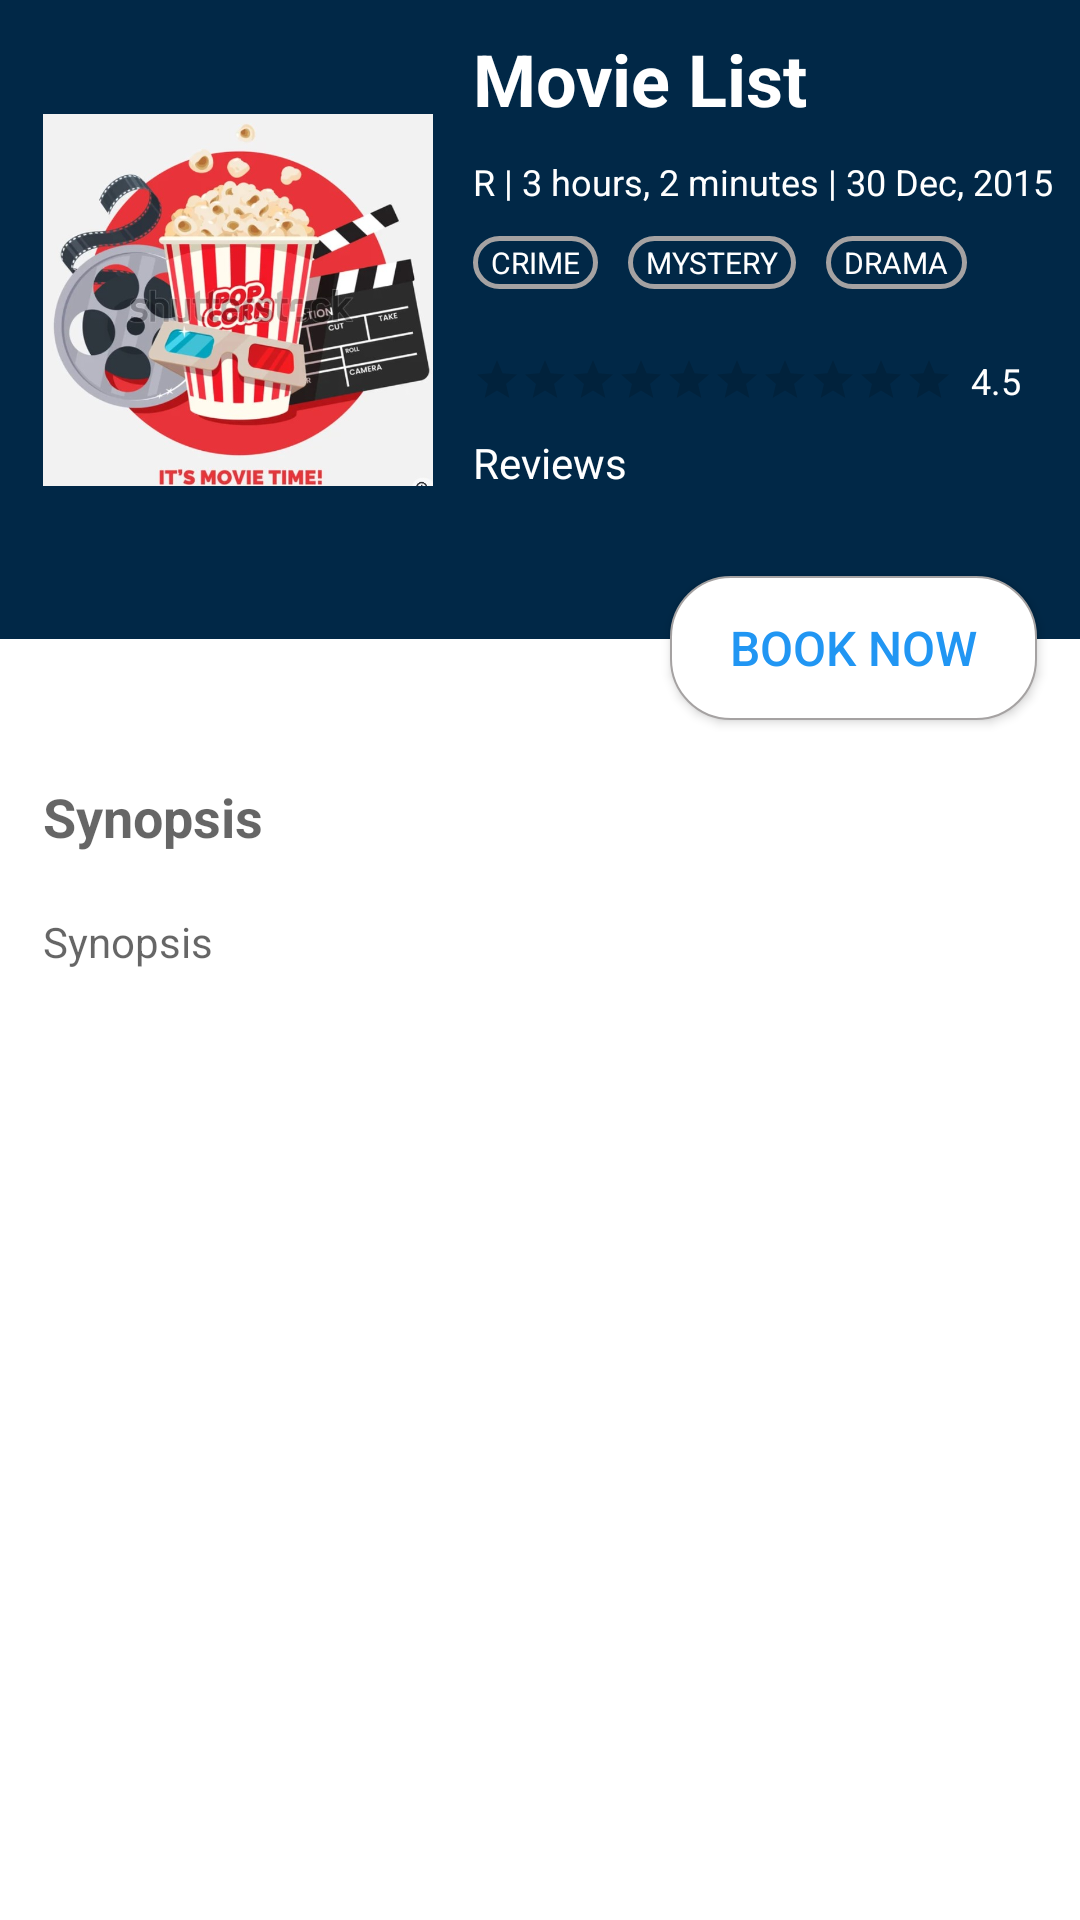

This screen was rendered from an Android layout file. Write that file and the resources it references.
<!-- AndroidManifest.xml: application theme Theme.MovieList -->
<!-- res/layout/details.xml -->
<?xml version="1.0" encoding="utf-8"?>
<androidx.constraintlayout.widget.ConstraintLayout xmlns:android="http://schemas.android.com/apk/res/android"
    xmlns:app="http://schemas.android.com/apk/res-auto"
    android:layout_width="match_parent"
    android:layout_height="match_parent">

    <View
        android:layout_width="match_parent"
        android:layout_height="0dp"
        android:background="@color/bgColor"
        app:layout_constraintLeft_toLeftOf="parent"
        app:layout_constraintRight_toRightOf="parent"
        app:layout_constraintTop_toTopOf="parent"
        app:layout_constraintBottom_toTopOf="@+id/guidelineBackground"/>

    <ImageView
        android:id="@+id/image"
        android:layout_width="130dp"
        android:layout_height="200dp"
        android:layout_alignParentEnd="true"
        android:src="@drawable/ic_movie"
        app:layout_constraintLeft_toLeftOf="@+id/guidelineLeft"
        app:layout_constraintTop_toTopOf="parent" />

    <TextView
        android:id="@+id/txtTitle"
        android:layout_marginTop="@dimen/dp_10"
        android:layout_width="wrap_content"
        android:textColor="@color/white"
        android:layout_height="wrap_content"
        android:layout_margin="@dimen/dp_10"
        android:text="@string/app_name"
        android:textSize="@dimen/sp_24"
        android:textStyle="bold"
        app:layout_constraintLeft_toRightOf="@+id/guideline"
        app:layout_constraintTop_toTopOf="@+id/image" />

    <TextView
        android:id="@+id/txtDuration"
        android:layout_width="wrap_content"
        android:layout_height="wrap_content"
        android:textColor="@color/white"
        android:layout_margin="@dimen/dp_10"
        android:text="@string/details"
        android:textSize="@dimen/sp_12"
        app:layout_constraintLeft_toRightOf="@+id/guideline"
        app:layout_constraintTop_toBottomOf="@+id/txtTitle" />

    <TextView
        android:id="@+id/txtMovieType"
        style="@style/backgroundStyle"
        android:text="@string/crime"
        app:layout_constraintLeft_toRightOf="@+id/guideline"
        app:layout_constraintTop_toBottomOf="@+id/txtDuration" />

    <TextView
        android:id="@+id/txtMovieThriller"
        style="@style/backgroundStyle"
        android:text="@string/mystery"
        app:layout_constraintLeft_toRightOf="@+id/txtMovieType"
        app:layout_constraintTop_toBottomOf="@+id/txtDuration" />

    <TextView
        android:id="@+id/txtDrama"
        style="@style/backgroundStyle"
        android:text="@string/drama"
        app:layout_constraintLeft_toRightOf="@+id/txtMovieThriller"
        app:layout_constraintTop_toBottomOf="@+id/txtDuration" />

    <RatingBar
        android:id="@+id/ratingBar"
        style="@style/Widget.AppCompat.RatingBar.Small"
        android:layout_width="wrap_content"
        android:layout_height="wrap_content"
        android:layout_margin="@dimen/dp_10"
        android:numStars="10"
        app:layout_constraintLeft_toRightOf="@id/guideline"
        app:layout_constraintTop_toBottomOf="@+id/guidelineTop" />

    <TextView
        android:id="@+id/txtRating"
        android:layout_width="wrap_content"
        android:layout_height="wrap_content"
        android:textColor="@color/white"
        android:layout_marginStart="@dimen/dp_6"
        android:text="4.5"
        android:textSize="@dimen/sp_12"
        app:layout_constraintLeft_toRightOf="@+id/ratingBar"
        app:layout_constraintTop_toTopOf="@+id/ratingBar" />
    <TextView
        android:id="@+id/txtReviews"
        android:layout_width="wrap_content"
        android:layout_height="wrap_content"
        android:textColor="@color/white"
        android:layout_margin="@dimen/dp_10"
        android:text="@string/reviews"
        app:layout_constraintLeft_toRightOf="@+id/guideline"
        app:layout_constraintTop_toBottomOf="@+id/ratingBar" />

    <androidx.appcompat.widget.AppCompatButton
        android:id="@+id/btnBookNow"
        android:layout_width="wrap_content"
        android:layout_height="wrap_content"
        android:background="@drawable/btn_background"
        android:paddingLeft="@dimen/dp_20"
        android:paddingTop="@dimen/dp_6"
        android:paddingRight="@dimen/dp_20"
        android:paddingBottom="@dimen/dp_6"
        android:text="@string/booknow"
        android:textColor="@color/blue"
        android:textSize="@dimen/sp_16"
        app:layout_constraintRight_toLeftOf="@+id/guidelineRight"
        app:layout_constraintTop_toBottomOf="@+id/guidelineBookNow" />

    <TextView
        android:id="@+id/txtSynopsis"
        android:layout_width="wrap_content"
        android:layout_height="wrap_content"
        android:layout_marginTop="@dimen/dp_20"
        android:hint="@string/synopsis"
        android:textColor="@color/textColor"
        android:textSize="@dimen/sp_18"
        app:layout_constraintLeft_toRightOf="@+id/guidelineLeft"
        android:textStyle="bold"
        app:layout_constraintTop_toBottomOf="@+id/btnBookNow" />

    <TextView
        android:id="@+id/txtDescription"
        android:layout_width="0dp"
        android:layout_height="wrap_content"
        android:layout_marginTop="@dimen/dp_20"
        app:layout_constraintLeft_toRightOf="@+id/guidelineLeft"
        android:hint="@string/synopsis"
        android:textColor="@color/textColor"
        android:textSize="@dimen/sp_14"
        app:layout_constraintTop_toBottomOf="@+id/txtSynopsis"
        app:layout_constraintRight_toLeftOf="@+id/guidelineRight"/>

    <androidx.constraintlayout.widget.Guideline
        android:id="@+id/guideline"
        android:layout_width="1dp"
        android:layout_height="wrap_content"
        android:orientation="vertical"
        app:layout_constraintGuide_percent="0.41" />
    <androidx.constraintlayout.widget.Guideline
        android:id="@+id/guidelineRight"
        android:layout_width="1dp"
        android:layout_height="wrap_content"
        android:orientation="vertical"
        app:layout_constraintGuide_percent="0.96" />
    <androidx.constraintlayout.widget.Guideline
        android:id="@+id/guidelineLeft"
        android:layout_width="1dp"
        android:layout_height="wrap_content"
        android:orientation="vertical"
        app:layout_constraintGuide_percent="0.04" />

    <androidx.constraintlayout.widget.Guideline
        android:id="@+id/guidelineTop"
        android:layout_width="1dp"
        android:layout_height="wrap_content"
        android:orientation="horizontal"
        app:layout_constraintGuide_percent=".17" />

    <androidx.constraintlayout.widget.Guideline
        android:id="@+id/guidelineBookNow"
        android:layout_width="1dp"
        android:layout_height="wrap_content"
        android:orientation="horizontal"
        app:layout_constraintGuide_percent=".3" />

    <androidx.constraintlayout.widget.Guideline
        android:id="@+id/guidelineBackground"
        android:layout_width="1dp"
        android:layout_height="wrap_content"
        android:orientation="horizontal"
        app:layout_constraintGuide_percent=".333" />


</androidx.constraintlayout.widget.ConstraintLayout>
<!-- resources referenced by this layout -->
<resources>
  <color name="bgColor">#012847</color>
  <color name="blue">#2196F3</color>
  <color name="textColor">#0C0C0C</color>
  <color name="white">#FFFFFFFF</color>
  <dimen name="dp_10">10dp</dimen>
  <dimen name="dp_20">20dp</dimen>
  <dimen name="dp_6">6dp</dimen>
  <dimen name="sp_12">12sp</dimen>
  <dimen name="sp_14">14sp</dimen>
  <dimen name="sp_16">16sp</dimen>
  <dimen name="sp_18">18sp</dimen>
  <dimen name="sp_24">24sp</dimen>
  <!-- drawable btn_background (drawable-v24) -->
  <?xml version="1.0" encoding="utf-8"?>
  <shape xmlns:android="http://schemas.android.com/apk/res/android"
      android:shape="rectangle">
      <solid android:color="@color/white" />
      <corners android:radius="20dp" />
      <stroke
          android:width=".5dp"
          android:color="@color/grey" />
  
  </shape>
  <!-- drawable ic_movie: png bitmap (drawable-v24, 404471 bytes) -->
  <string name="app_name">Movie List</string>
  <string name="booknow">Book Now</string>
  <string name="crime">Crime</string>
  <string name="details">R | 3 hours, 2 minutes | 30 Dec, 2015</string>
  <string name="drama">Drama</string>
  <string name="mystery">Mystery</string>
  <string name="reviews">Reviews</string>
  <string name="synopsis">Synopsis</string>
  <style name="backgroundStyle">
  
          <item name="android:layout_height">wrap_content</item>
          <item name="android:textAllCaps">true</item>
          <item name="android:textColor">@color/white</item>
          <item name="android:layout_margin">@dimen/dp_10</item>
          <item name="android:layout_width">wrap_content</item>
          <item name="android:background">@drawable/background</item>
          <item name="android:textSize">@dimen/sp_10</item>
          <item name="android:paddingTop">@dimen/dp_2</item>
          <item name="android:paddingBottom">@dimen/dp_2</item>
          <item name="android:paddingLeft">@dimen/dp_6</item>
          <item name="android:paddingRight">@dimen/dp_6</item>
      </style>
  <style name="Theme.MovieList" parent="Theme.MaterialComponents.DayNight.DarkActionBar">
          
          <item name="colorPrimary">@color/bgColor</item>
          <item name="colorPrimaryVariant">@color/bgColor</item>
          <item name="colorOnPrimary">@color/white</item>
          
          <item name="colorSecondary">@color/teal_200</item>
          <item name="colorSecondaryVariant">@color/teal_700</item>
          <item name="colorOnSecondary">@color/black</item>
          
          <item name="android:statusBarColor" tools:targetApi="l">@color/bgColor</item>
          
      </style>
  <color name="grey">#A5A2A2</color>
  <!-- drawable background (drawable) -->
  <?xml version="1.0" encoding="utf-8"?>
  <shape xmlns:android="http://schemas.android.com/apk/res/android"
      android:shape="rectangle">
      <solid android:color="@color/bgColor" />
      <corners android:radius="20dp" />
      <stroke
          android:width="1.5dp"
          android:color="@color/grey" />
  
  </shape>
  <dimen name="sp_10">10sp</dimen>
  <dimen name="dp_2">2dp</dimen>
  <color name="teal_200">#FF03DAC5</color>
  <color name="teal_700">#FF018786</color>
  <color name="black">#FF000000</color>
</resources>
